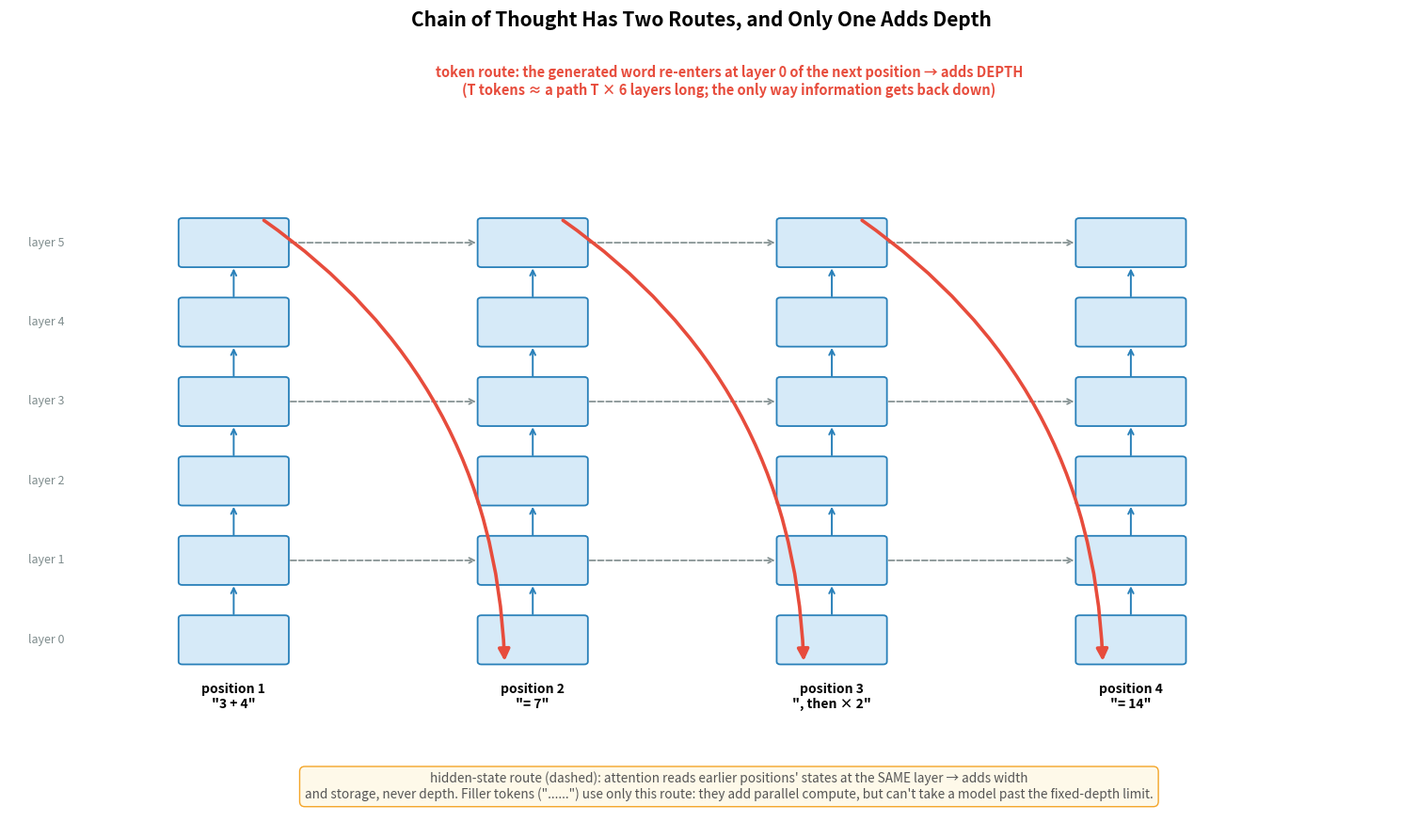

Generate this figure with matplotlib: (Note: this script raises an exception after producing the figure.)
"""
Chain of thought's two routes. A grid of positions (columns) x layers (rows).
Within a position, information flows up. Attention moves it sideways, at the same height, from earlier positions.
Only the generated token carries information from the TOP of one position to the BOTTOM of the next.
"""
import matplotlib.pyplot as plt
import matplotlib.patches as mpatches

BLUE, GREEN, RED, ORANGE, PURPLE, GRAY = '#2980b9', '#27ae60', '#e74c3c', '#f39c12', '#8e44ad', '#7f8c8d'
NOTE = dict(boxstyle='round,pad=0.4', facecolor='#fef9e7', edgecolor=ORANGE, alpha=0.9)

L, P = 6, 4
fig, ax = plt.subplots(figsize=(15, 9))
ax.axis('off'); ax.set_xlim(-1.4, 13.4); ax.set_ylim(-2.6, 8.4)
xs = [1.0 + 3.2 * p for p in range(P)]
labels = ['"3 + 4"', '"= 7"', '", then × 2"', '"= 14"']
for p, x in enumerate(xs):
    for l in range(L):
        ax.add_patch(mpatches.FancyBboxPatch((x - 0.55, l * 1.1 - 0.3), 1.1, 0.6, boxstyle='round,pad=0.04',
                                             facecolor='#d6eaf8', edgecolor=BLUE, lw=1.3))
        if l < L - 1:
            ax.annotate('', xy=(x, (l + 1) * 1.1 - 0.32), xytext=(x, l * 1.1 + 0.32),
                        arrowprops=dict(arrowstyle='->', color=BLUE, lw=1.4))
    ax.text(x, -0.95, f'position {p + 1}\n{labels[p]}', ha='center', fontsize=10, fontweight='bold')
for l in range(L):
    ax.text(-1.2, l * 1.1, f'layer {l}', va='center', fontsize=9, color=GRAY)

# hidden-state route: sideways reads at the same layer
for p in range(1, P):
    for l in [1, 3, 5]:
        ax.annotate('', xy=(xs[p] - 0.58, l * 1.1), xytext=(xs[p - 1] + 0.58, l * 1.1),
                    arrowprops=dict(arrowstyle='->', color=GRAY, lw=1.2, ls='--'))
# token route: top of position p -> bottom of position p+1
for p in range(P - 1):
    ax.annotate('', xy=(xs[p + 1] - 0.3, -0.33), xytext=(xs[p] + 0.3, (L - 1) * 1.1 + 0.33),
                arrowprops=dict(arrowstyle='-|>', color=RED, lw=2.6, connectionstyle='arc3,rad=-0.25',
                                mutation_scale=18))
ax.text(6.3, 7.55, 'token route: the generated word re-enters at layer 0 of the next position → adds DEPTH\n'
        '(T tokens ≈ a path T × 6 layers long; the only way information gets back down)',
        ha='center', fontsize=10.5, color=RED, fontweight='bold')
ax.text(6.3, -2.2, 'hidden-state route (dashed): attention reads earlier positions\' states at the SAME layer → adds width\n'
        'and storage, never depth. Filler tokens ("......") use only this route: they add parallel compute, but can\'t '
        'take a model past the fixed-depth limit.', ha='center', fontsize=9.8, style='italic', color='#555555', bbox=NOTE)
ax.set_title('Chain of Thought Has Two Routes, and Only One Adds Depth', fontsize=15, fontweight='bold')

plt.tight_layout()
plt.savefig('figures/23_cot_two_routes.svg', format='svg', bbox_inches='tight')
plt.savefig('figures/23_cot_two_routes.png', format='png', dpi=150, bbox_inches='tight')
print("Saved 23_cot_two_routes")
